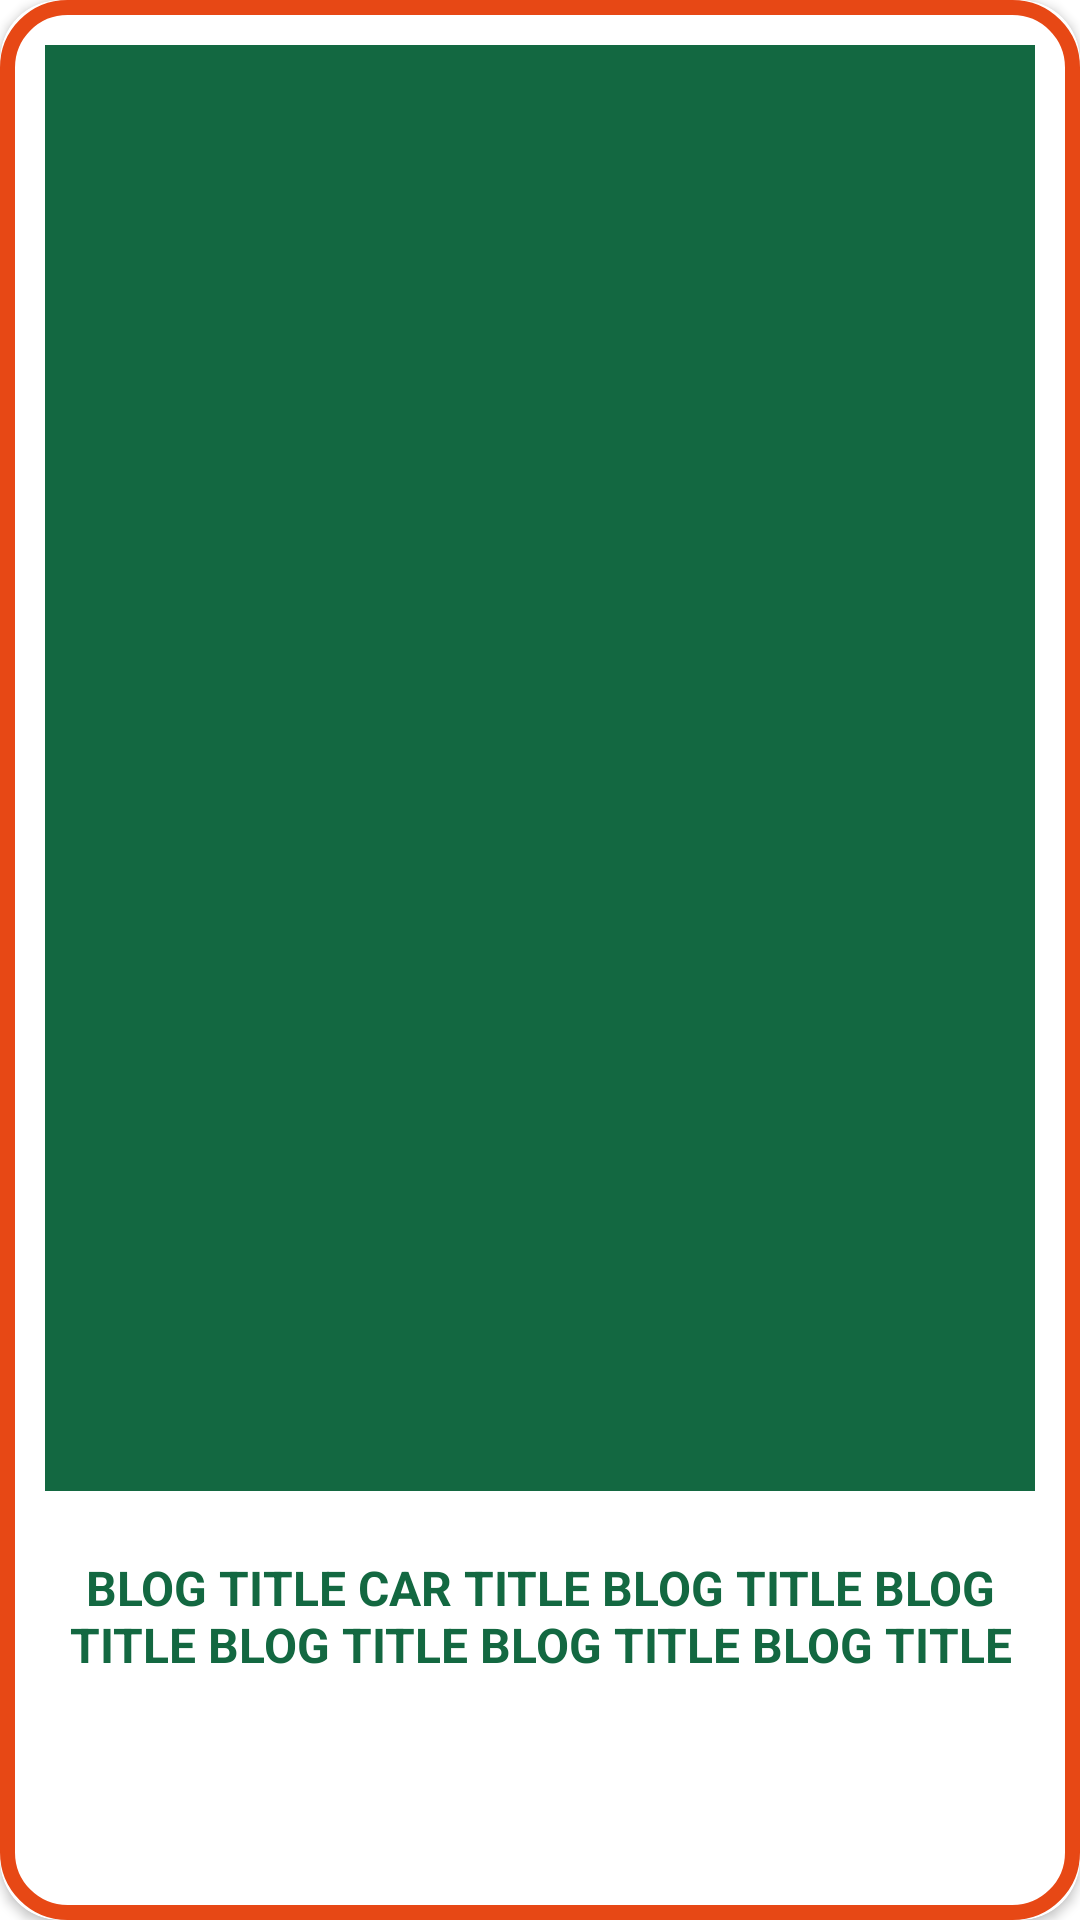

Write the Android layout XML for this screen, with the resource values it uses.
<!-- AndroidManifest.xml: application theme Theme.CanAuction -->
<!-- res/layout/home_car_list_item.xml -->
<?xml version="1.0" encoding="utf-8"?>
<androidx.cardview.widget.CardView
    xmlns:android="http://schemas.android.com/apk/res/android"
    xmlns:app="http://schemas.android.com/apk/res-auto"
    android:id="@+id/home_car_list_item"
    android:layout_width="match_parent"
    android:layout_height="250dp"
    android:layout_margin="5dp"
    app:cardCornerRadius="20dp">


    <RelativeLayout
        android:layout_width="match_parent"
        android:layout_height="match_parent">

        <View
            android:layout_width="match_parent"
            android:layout_height="match_parent"
            android:background="@drawable/rounded_recycler_item_background" />

        <LinearLayout
            android:layout_width="match_parent"
            android:layout_height="match_parent"
            android:orientation="vertical">

            <LinearLayout
                android:layout_width="match_parent"
                android:layout_height="0dp"
                android:layout_weight="4"
                android:orientation="vertical">

                <ImageView
                    android:id="@+id/car_item_image"
                    android:layout_width="match_parent"
                    android:layout_height="match_parent"
                    android:layout_margin="5dp"
                    android:padding="10dp"
                    android:layout_gravity="center"
                    android:src="@color/can_auction_green" />

            </LinearLayout>

            <LinearLayout
                android:layout_width="match_parent"
                android:layout_height="0dp"
                android:layout_weight="1"
                android:orientation="vertical">

                <TextView
                    android:id="@+id/car_item_title"
                    android:layout_width="match_parent"
                    android:layout_height="wrap_content"
                    android:text="BLOG TITLE CAR TITLE BLOG TITLE BLOG TITLE BLOG TITLE BLOG TITLE BLOG TITLE BLOG TITLE "
                    android:textColor="@color/can_auction_green"
                    android:maxLines="2"
                    android:maxEms="20"
                    android:textStyle="bold"
                    android:textSize="16sp"
                    android:padding="5dp"
                    android:gravity="center"
                    android:layout_margin="1dp"/>

            </LinearLayout>




        </LinearLayout>

    </RelativeLayout>

</androidx.cardview.widget.CardView>
<!-- resources referenced by this layout -->
<resources>
  <color name="can_auction_green">#136841</color>
  <!-- drawable rounded_recycler_item_background (drawable) -->
  <shape xmlns:android="http://schemas.android.com/apk/res/android"
      android:shape="rectangle">
  
      <solid android:color="@color/white" />
  
      <corners android:radius="20dp" />
  
      <stroke
          android:width="5dp"
      android:color="@color/can_auction_orange" />
  
  </shape>
  <style name="Theme.CanAuction" parent="Theme.MaterialComponents.DayNight.NoActionBar">
          
          <item name="colorPrimary">@color/can_auction_orange</item>
          <item name="colorPrimaryVariant">@color/can_auction_orange</item>
          <item name="colorOnPrimary">@color/can_auction_white</item>
          
          <item name="colorSecondary">@color/teal_200</item>
          <item name="colorSecondaryVariant">@color/teal_200</item>
          <item name="colorOnSecondary">@color/black</item>
          
          <item name="android:statusBarColor">?attr/colorPrimaryVariant</item>
          
  
          <item name="textAppearanceHeadline6">@style/TextAppearance.MaterialComponents.Headline6
          </item>
          <item name="textAppearanceBody1">@style/TextAppearance.MaterialComponents.Body1</item>
      </style>
  <color name="white">#FFFFFFFF</color>
  <color name="can_auction_orange">#E74815</color>
  <color name="can_auction_white">#EFF6F3</color>
  <color name="teal_200">#FF03DAC5</color>
  <color name="black">#FF000000</color>
</resources>
